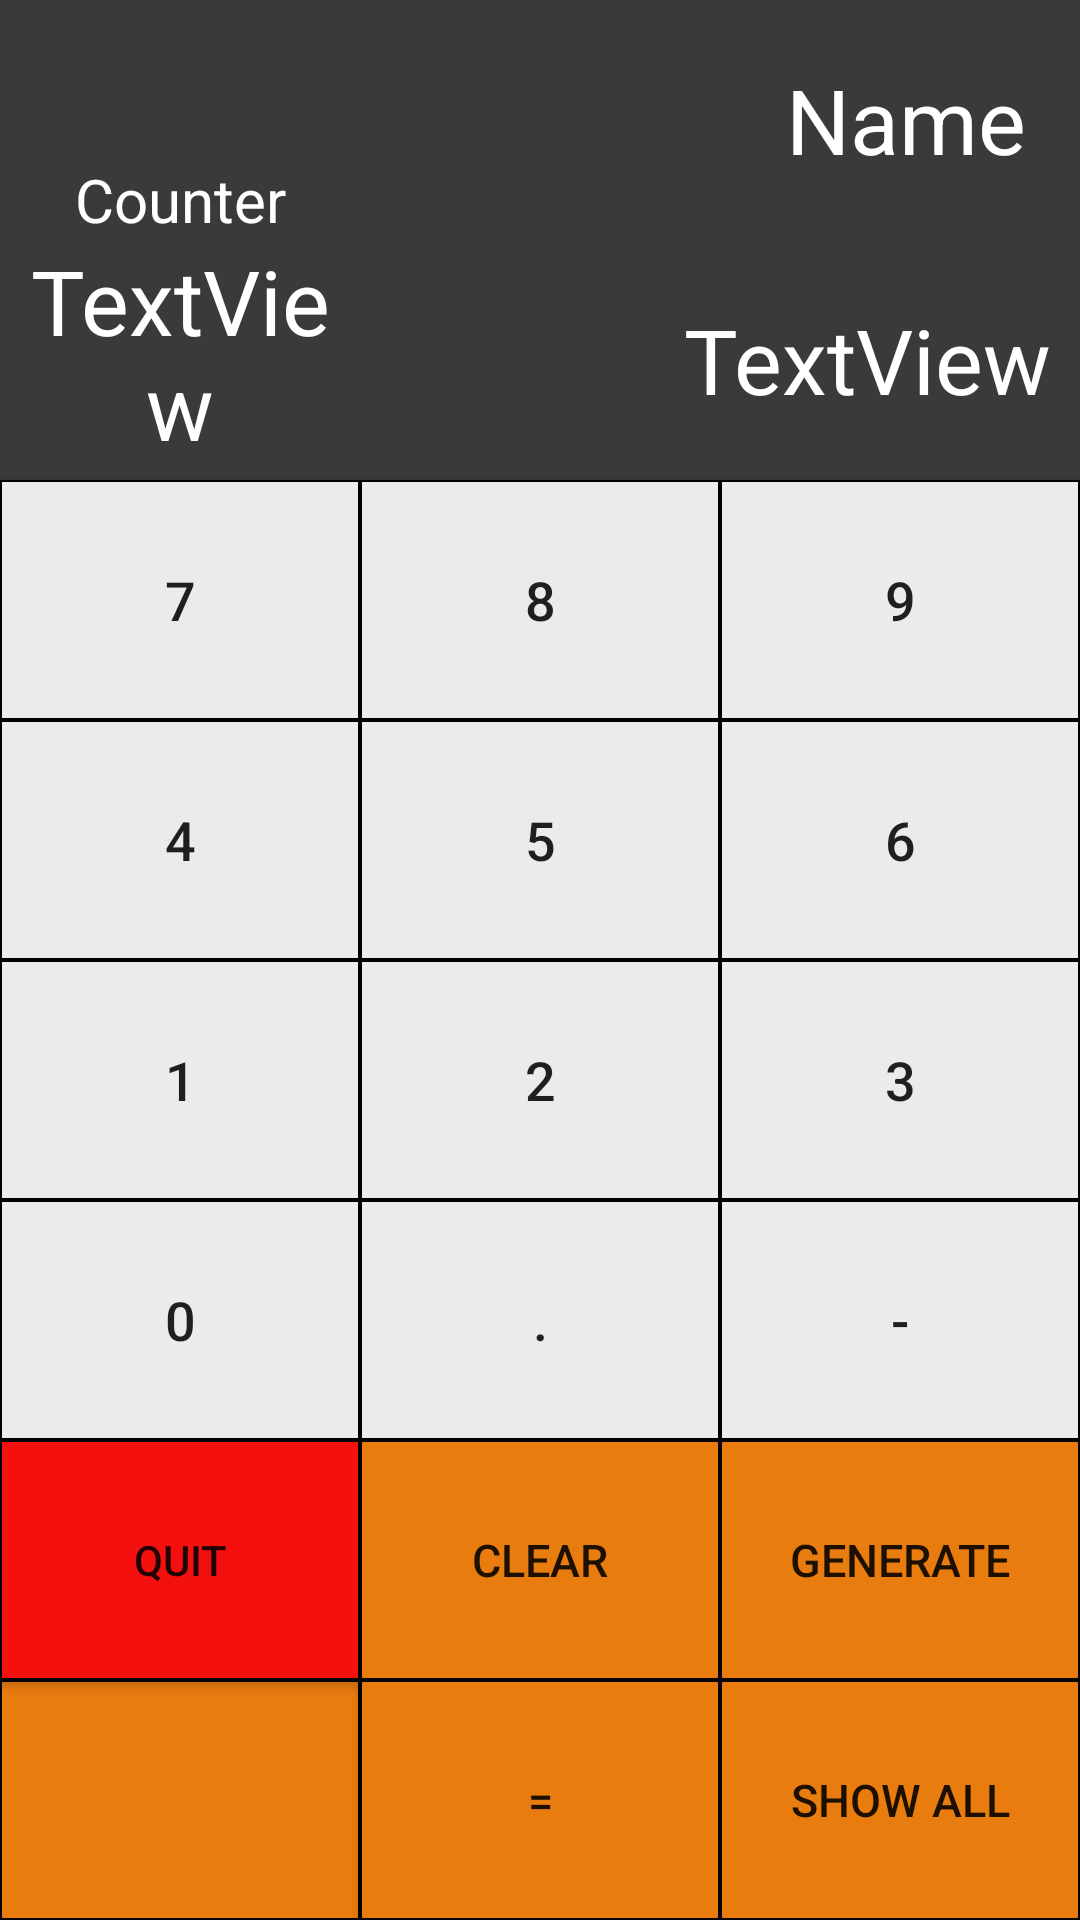

The Android layout XML behind this screen, and the referenced resources:
<!-- AndroidManifest.xml: application theme AppTheme -->
<!-- res/layout/activity_main.xml -->
<?xml version="1.0" encoding="utf-8"?>
<android.support.constraint.ConstraintLayout xmlns:android="http://schemas.android.com/apk/res/android"
    xmlns:app="http://schemas.android.com/apk/res-auto"
    xmlns:tools="http://schemas.android.com/tools"
    android:layout_width="match_parent"
    android:layout_height="match_parent"
    tools:context=".MainActivity">


    <TextView
        android:id="@+id/textView_TimerTitle"
        style="@style/text"
        android:text="Counter"
        android:gravity="bottom|center"
        app:layout_constraintBottom_toTopOf="@+id/textView_Timer"
        app:layout_constraintEnd_toEndOf="@id/button7"
        app:layout_constraintStart_toStartOf="parent"
        app:layout_constraintTop_toTopOf="parent" />

    <TextView
        android:id="@+id/textView_Timer"
        style="@style/text"
        android:text="TextView"
        android:gravity="center|top"
        android:textSize="30dp"
        app:layout_constraintBottom_toTopOf="@+id/button7"
        app:layout_constraintTop_toBottomOf="@+id/textView_TimerTitle"
        app:layout_constraintStart_toStartOf="@id/textView_TimerTitle"
        app:layout_constraintEnd_toEndOf="@id/button7"/>

    <Button
        android:id="@+id/button7"
        style="@style/numbers"
        android:text="7"
        app:layout_constraintBottom_toTopOf="@+id/button4"
        app:layout_constraintTop_toBottomOf="@+id/textView_Timer"
        app:layout_constraintStart_toStartOf="@id/textView_TimerTitle"
        app:layout_constraintEnd_toStartOf="@id/button8"/>

    <Button
        android:id="@+id/button4"
        style="@style/numbers"
        android:text="4"
        app:layout_constraintBottom_toTopOf="@+id/button1"
        app:layout_constraintTop_toBottomOf="@+id/button7"
        app:layout_constraintStart_toStartOf="@id/textView_TimerTitle"
        app:layout_constraintEnd_toStartOf="@id/button5"/>

    <Button
        android:id="@+id/button1"
        style="@style/numbers"
        android:text="1"
        app:layout_constraintBottom_toTopOf="@+id/button0"
        app:layout_constraintTop_toBottomOf="@+id/button4"
        app:layout_constraintStart_toStartOf="@id/textView_TimerTitle"
        app:layout_constraintEnd_toStartOf="@id/button2"/>

    <Button
        android:id="@+id/button0"
        style="@style/numbers"
        android:text="0"
        app:layout_constraintBottom_toTopOf="@+id/button_Quit"
        app:layout_constraintTop_toBottomOf="@+id/button1"
        app:layout_constraintStart_toStartOf="@id/textView_TimerTitle"
        app:layout_constraintEnd_toStartOf="@id/button_Dot"/>

    <Button
        android:id="@+id/button_Quit"
        style="@style/quit"
        android:text="Quit"
        app:layout_constraintTop_toBottomOf="@+id/button0"
        app:layout_constraintStart_toStartOf="@id/textView_TimerTitle"
        app:layout_constraintEnd_toStartOf="@id/button_Clear"
        app:layout_constraintBottom_toBottomOf="@id/spinner_Dificulty"/>

    <TextView
        android:id="@+id/textView_Question"
        style="@style/text"
        android:text="TextView"
        android:textSize="30dp"
        android:gravity="center_vertical|end"
        app:layout_constraintTop_toBottomOf="@id/editText_UserAnswer"
        app:layout_constraintBottom_toBottomOf="@id/textView_Timer"
        app:layout_constraintStart_toEndOf="@id/textView_TimerTitle"
        app:layout_constraintEnd_toEndOf="parent"
        android:paddingEnd="10dp"/>

    <EditText
        android:id="@+id/editText_UserAnswer"
        style="@style/text"
        android:ems="10"
        android:inputType="textPersonName"
        android:gravity="center_vertical|end"
        android:text="Name"
        android:textSize="30dp"
        app:layout_constraintStart_toEndOf="@id/textView_TimerTitle"
        app:layout_constraintEnd_toEndOf="parent"
        app:layout_constraintTop_toTopOf="parent"
        app:layout_constraintBottom_toTopOf="@id/textView_Timer"
        android:paddingEnd="18dp"/>

    <Button
        android:id="@+id/button8"
        style="@style/numbers"
        android:text="8"
        app:layout_constraintStart_toEndOf="@id/button7"
        app:layout_constraintTop_toTopOf="@id/button7"
        app:layout_constraintEnd_toStartOf="@id/button9"
        app:layout_constraintBottom_toBottomOf="@id/button7"/>

    <Button
        android:id="@+id/button9"
        style="@style/numbers"
        android:text="9"
        app:layout_constraintTop_toTopOf="@id/button7"
        app:layout_constraintStart_toEndOf="@id/button8"
        app:layout_constraintEnd_toEndOf="parent"
        app:layout_constraintBottom_toBottomOf="@id/button7"
         />

    <Button
        android:id="@+id/button5"
        style="@style/numbers"
        android:text="5"
        app:layout_constraintTop_toTopOf="@id/button4"
        app:layout_constraintStart_toEndOf="@id/button4"
        app:layout_constraintEnd_toStartOf="@id/button6"
        app:layout_constraintBottom_toBottomOf="@id/button4"/>

    <Button
        android:id="@+id/button6"
        style="@style/numbers"
        android:text="6"
        app:layout_constraintTop_toTopOf="@id/button4"
        app:layout_constraintEnd_toEndOf="parent"
        app:layout_constraintStart_toEndOf="@id/button5"
        app:layout_constraintBottom_toBottomOf="@id/button4"/>

    <Button
        android:id="@+id/button2"
        style="@style/numbers"
        android:text="2"
        app:layout_constraintTop_toTopOf="@id/button1"
        app:layout_constraintStart_toEndOf="@id/button1"
        app:layout_constraintEnd_toStartOf="@id/button3"
        app:layout_constraintBottom_toBottomOf="@id/button1"/>

    <Button
        android:id="@+id/button3"
        style="@style/numbers"
        android:text="3"
        app:layout_constraintTop_toTopOf="@id/button1"
        app:layout_constraintStart_toEndOf="@id/button2"
        app:layout_constraintEnd_toEndOf="parent"
        app:layout_constraintBottom_toBottomOf="@id/button1"
         />

    <Button
        android:id="@+id/button_Dot"
        style="@style/numbers"
        android:text="."
        app:layout_constraintTop_toTopOf="@id/button0"
        app:layout_constraintStart_toEndOf="@id/button0"
        app:layout_constraintEnd_toStartOf="@id/button_Negative"
        app:layout_constraintBottom_toBottomOf="@id/button0"/>

    <Button
        android:id="@+id/button_Negative"
        style="@style/numbers"
        android:text="-"
        app:layout_constraintTop_toTopOf="@id/button0"
        app:layout_constraintStart_toEndOf="@id/button_Dot"
        app:layout_constraintEnd_toEndOf="parent"
        app:layout_constraintBottom_toBottomOf="@id/button0"
         />

    <Button
        android:id="@+id/button_Clear"
        style="@style/options"
        android:text="Clear"
        app:layout_constraintTop_toTopOf="@id/button_Quit"
        app:layout_constraintStart_toEndOf="@id/button_Quit"
        app:layout_constraintEnd_toStartOf="@id/button_Generate"
        app:layout_constraintBottom_toBottomOf="@id/button_Quit"
         />

    <Button
        android:id="@+id/button_Generate"
        style="@style/options"
        android:text="Generate"
        app:layout_constraintTop_toTopOf="@id/button_Quit"
        app:layout_constraintStart_toEndOf="@id/button_Clear"
        app:layout_constraintEnd_toEndOf="parent"
        app:layout_constraintBottom_toBottomOf="@id/button_Quit"
         />

    <Button
        android:id="@+id/button_Save"
        style="@style/options"
        android:text="="
        app:layout_constraintTop_toTopOf="@id/spinner_Dificulty"
        app:layout_constraintBottom_toBottomOf="parent"
        app:layout_constraintStart_toEndOf="@id/spinner_Dificulty"
        app:layout_constraintEnd_toEndOf="@id/button_Display"
         />

    <Button
        android:id="@+id/button_Display"
        style="@style/options"
        android:text="Show all"
        app:layout_constraintTop_toTopOf="@id/spinner_Dificulty"
        app:layout_constraintBottom_toBottomOf="parent"
        app:layout_constraintStart_toEndOf="@id/button_Save"
        app:layout_constraintEnd_toEndOf="parent"
        tools:layout_editor_absoluteY="504dp" />

    <Spinner
        android:id="@+id/spinner_Dificulty"
        android:layout_width="0dp"
        android:layout_height="0dp"
        android:background="@drawable/orangeborder"
        style="@style/spinnerDropDown"
        app:layout_constraintTop_toBottomOf="@id/button_Quit"
        app:layout_constraintBottom_toBottomOf="parent"
        app:layout_constraintStart_toStartOf="parent"
        app:layout_constraintEnd_toStartOf="@id/button_Save"
         />
</android.support.constraint.ConstraintLayout>
<!-- resources referenced by this layout -->
<resources>
  <!-- drawable orangeborder (drawable) -->
  <?xml version="1.0" encoding="utf-8"?>
  <shape xmlns:android="http://schemas.android.com/apk/res/android">
      <stroke android:color="@android:color/black" android:width="0.5dp">
      </stroke>
      <solid android:color="@color/orange"></solid>
  </shape>
  <style name="numbers">
          <item name="android:layout_width">0dp</item>
          <item name="android:layout_height">0dp</item>
          <item name="android:textSize">18dp</item>
          <item name="android:background">@drawable/numberstates</item>
      </style>
  <style name="options">
          <item name="android:layout_width">0dp</item>
          <item name="android:layout_height">0dp</item>
          <item name="android:textSize">15dp</item>
          <item name="android:background">@drawable/optionstates</item>
      </style>
  <style name="quit">
          <item name="android:layout_width">0dp</item>
          <item name="android:layout_height">0dp</item>
          <item name="android:background">@drawable/quitstates</item>
      </style>
  <style name="spinnerDropDown">
          <item name="android:gravity">center</item>
          <item name="android:textColor">@android:color/black</item>
      </style>
  <style name="AppTheme" parent="Theme.AppCompat.Light.DarkActionBar">
          
          <item name="colorPrimary">@color/colorPrimary</item>
          <item name="colorPrimaryDark">@color/colorPrimaryDark</item>
          
      </style>
  <color name="orange">#e97c0f</color>
  <!-- drawable numberstates (drawable) -->
  <?xml version="1.0" encoding="utf-8"?>
  <selector xmlns:android="http://schemas.android.com/apk/res/android">
      <item android:state_pressed="true" android:drawable="@color/greyDark"></item>
      <item android:drawable="@drawable/borders"></item>
  </selector>
  <!-- drawable optionstates (drawable) -->
  <?xml version="1.0" encoding="utf-8"?>
  <selector xmlns:android="http://schemas.android.com/apk/res/android">
      <item android:state_pressed="true" android:drawable="@color/orangeDark"></item>
      <item android:drawable="@drawable/optionbackground"></item>
  
  </selector>
  <!-- drawable quitstates (drawable) -->
  <?xml version="1.0" encoding="utf-8"?>
  <selector xmlns:android="http://schemas.android.com/apk/res/android">
      <item android:state_pressed="true" android:drawable="@color/redDark"></item>
      <item android:drawable="@drawable/quitbackground"></item>
  
  </selector>
  <!-- drawable textbackground (drawable) -->
  <?xml version="1.0" encoding="utf-8"?>
  <shape xmlns:android="http://schemas.android.com/apk/res/android">
      <solid android:color="@color/darkbackground"></solid>
  </shape>
  <color name="colorPrimary">#008577</color>
  <color name="colorPrimaryDark">#00574B</color>
  <color name="greyDark">#a6a5a5</color>
  <!-- drawable borders (drawable) -->
  <?xml version="1.0" encoding="utf-8"?>
  <shape xmlns:android="http://schemas.android.com/apk/res/android">
      <stroke android:color="@android:color/black" android:width="0.5dp">
      </stroke>
      <solid android:color="@color/grey"></solid>
  
  </shape>
  <color name="orangeDark">#8f5113</color>
  <!-- drawable optionbackground (drawable) -->
  <?xml version="1.0" encoding="utf-8"?>
  <shape xmlns:android="http://schemas.android.com/apk/res/android">
      <stroke android:color="@android:color/black" android:width="0.5dp"></stroke>
      <solid android:color="@color/orange"></solid>
  
  </shape>
  <color name="redDark">#c20d0d</color>
  <!-- drawable quitbackground (drawable) -->
  <?xml version="1.0" encoding="utf-8"?>
  <shape xmlns:android="http://schemas.android.com/apk/res/android">
      <solid android:color="@color/red"></solid>
      <stroke android:color="@android:color/black" android:width="0.5dp"></stroke>
  </shape>
  <color name="darkbackground">#383a3b</color>
  <color name="grey">#EBEBEB</color>
  <color name="red">#f51010</color>
</resources>
